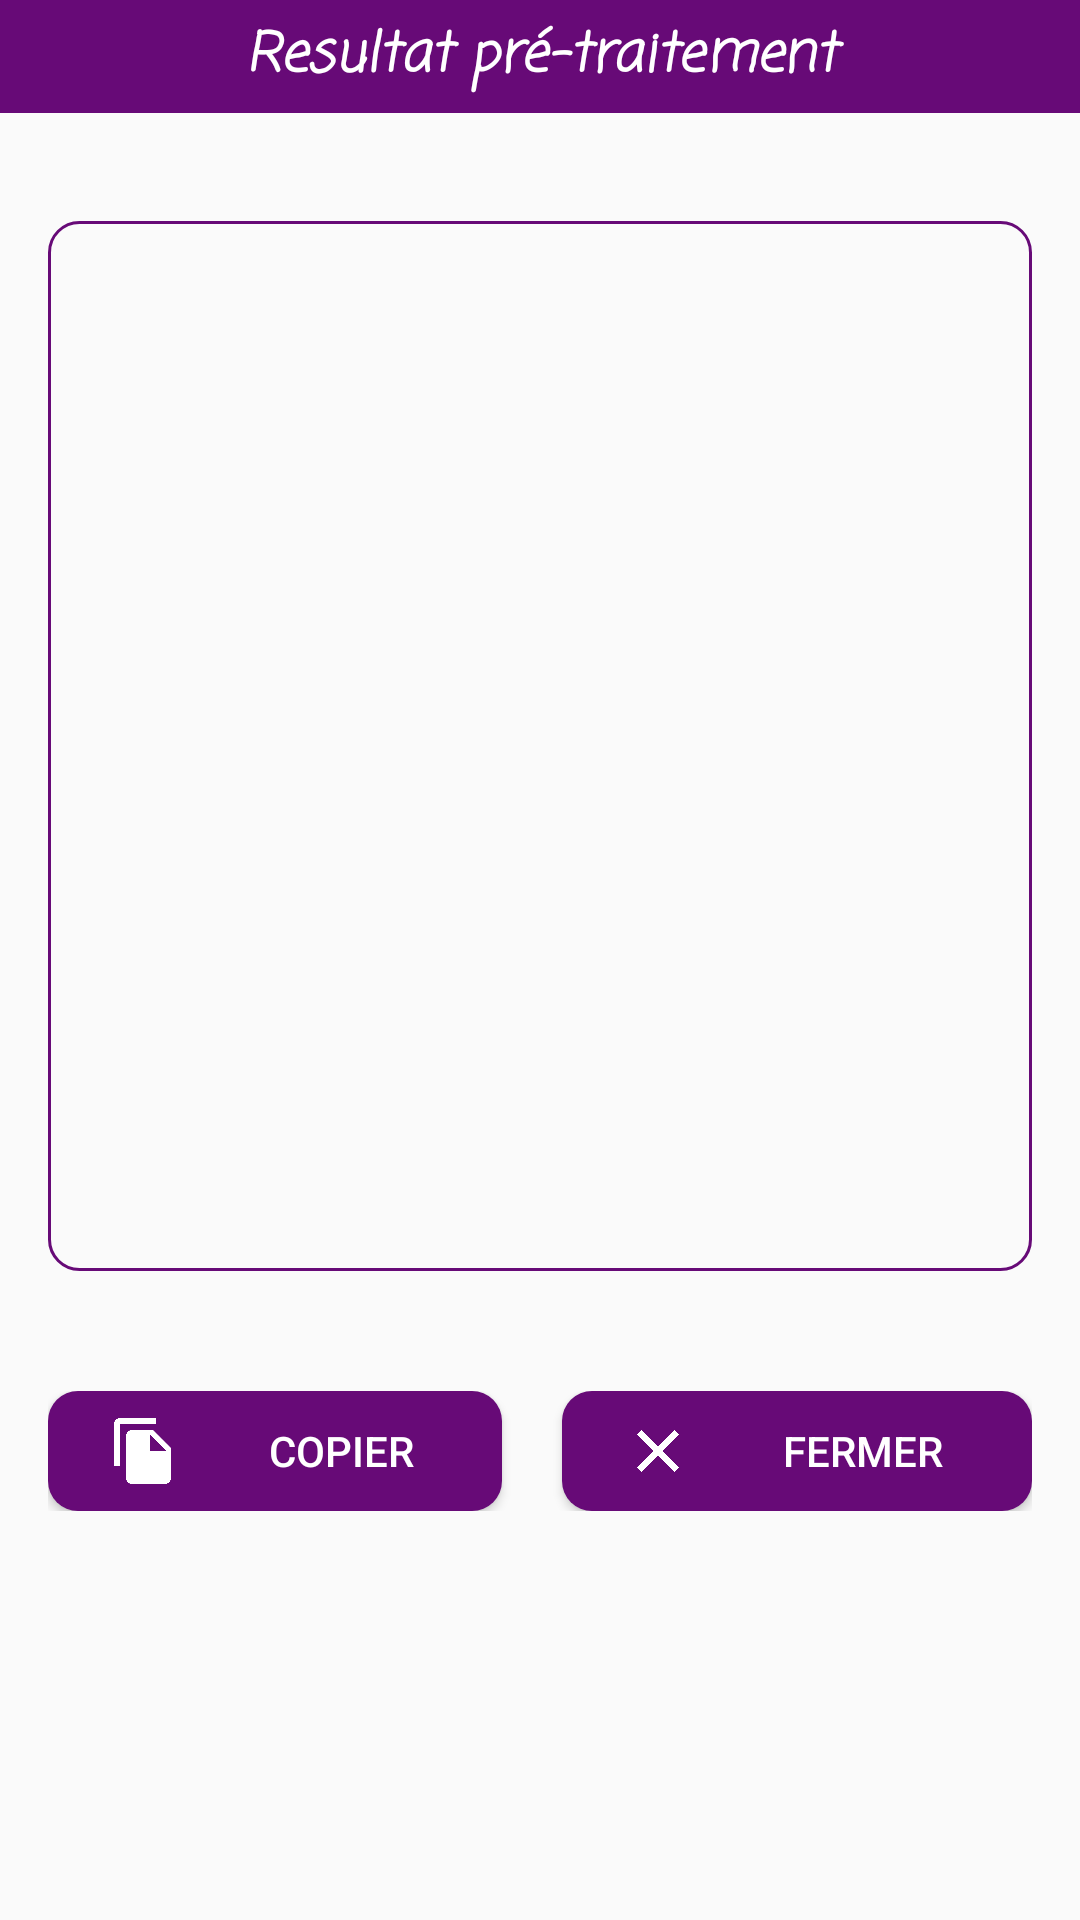

Write the Android layout XML for this screen, with the resource values it uses.
<!-- AndroidManifest.xml: application theme AppTheme -->
<!-- res/layout/activity_pretraitement.xml -->
<?xml version="1.0" encoding="utf-8"?>
<LinearLayout
    xmlns:android="http://schemas.android.com/apk/res/android"
    xmlns:app="http://schemas.android.com/apk/res-auto"
    xmlns:tools="http://schemas.android.com/tools"
    android:layout_width="match_parent"
    android:layout_height="match_parent"
    android:orientation="vertical"
    tools:context=".ContentActivity">


        <LinearLayout
            android:id="@+id/layout1"
            android:layout_width="match_parent"
            android:layout_height="wrap_content"
            android:orientation="vertical">

            <TextView
                android:layout_width="match_parent"
                android:layout_height="wrap_content"
                android:text="Resultat pré-traitement"
                android:textStyle="bold|italic"
                android:textColor="@color/blanc"
                android:textSize="18dp"
                android:background="@color/colorPrimary"
                android:layout_gravity="center_vertical"
                android:fontFamily="casual"
                android:padding="5dp"
                android:layout_marginBottom="0dp"
                android:gravity="center"/>

        </LinearLayout>

    <RelativeLayout
        android:layout_width="match_parent"
        android:layout_height="wrap_content"
        android:padding="16dp"
        android:layout_marginBottom="0dp">

        <ScrollView
            android:id="@+id/scrollView"
            android:layout_width="match_parent"
            android:layout_height="wrap_content"
            android:layout_marginBottom="5dp"
            android:scrollbars="none">

            <RelativeLayout
                android:layout_width="match_parent"
                android:layout_height="wrap_content">

                <LinearLayout
                    android:id="@+id/text_pretraitement"
                    android:layout_width="match_parent"
                    android:layout_height="wrap_content"
                    android:layout_marginTop="20dp"
                    android:orientation="vertical">

                    <EditText
                        android:id="@+id/text_contenu"
                        android:layout_width="match_parent"
                        android:layout_height="350dp"
                        android:background="@drawable/bg_border"
                        android:gravity="top"
                        android:padding="5dp"
                        android:scrollbars="vertical" />

                </LinearLayout>

                <LinearLayout
                    android:id="@+id/btn_two"
                    android:layout_width="match_parent"
                    android:layout_height="wrap_content"
                    android:layout_below="@id/text_pretraitement"
                    android:layout_marginTop="40dp"
                    android:orientation="horizontal">

                    <Button
                        android:id="@+id/btn_copy"
                        android:layout_width="wrap_content"
                        android:layout_height="40dp"
                        android:layout_marginRight="20dp"
                        android:layout_weight="1"
                        android:drawableLeft="@drawable/img_copier"
                        android:drawableTint="@color/blanc"
                        android:paddingLeft="20dp"
                        android:background="@drawable/background_border"
                        android:text="Copier"
                        android:textColor="@color/blanc" />

                    <Button
                        android:id="@+id/btn_close"
                        android:layout_width="wrap_content"
                        android:layout_height="40dp"
                        android:layout_weight="1"
                        android:background="@drawable/background_border"
                        android:text="Fermer"
                        android:drawableLeft="@drawable/img_fermer"
                        android:drawableTint="@color/blanc"
                        android:paddingLeft="20dp"
                        android:textColor="@color/blanc" />
                </LinearLayout>



            </RelativeLayout>

        </ScrollView>

    </RelativeLayout>


</LinearLayout>
<!-- resources referenced by this layout -->
<resources>
  <color name="blanc">#FFF</color>
  <color name="colorPrimary">#670A77</color>
  <!-- drawable background_border (drawable) -->
  <?xml version="1.0" encoding="utf-8"?>
  <shape xmlns:android="http://schemas.android.com/apk/res/android"
      android:shape="rectangle">
      <solid
          android:color="@color/colorPrimary"
          android:width="1dp"
          />
      <corners
          android:radius="10dp"
          />
  </shape>
  <!-- drawable bg_border (drawable) -->
  <?xml version="1.0" encoding="utf-8"?>
  <shape xmlns:android="http://schemas.android.com/apk/res/android"
      android:shape="rectangle">
      <stroke
          android:color="@color/colorPrimary"
          android:width="1dp"
          />
      <corners
          android:radius="10dp"
          />
  </shape>
  <!-- drawable img_copier (drawable) -->
  <vector android:height="24dp" android:tint="#7B1889"
      android:viewportHeight="24" android:viewportWidth="24"
      android:width="24dp" xmlns:android="http://schemas.android.com/apk/res/android">
      <path android:fillColor="@android:color/white" android:pathData="M16,1L4,1c-1.1,0 -2,0.9 -2,2v14h2L4,3h12L16,1zM15,5l6,6v10c0,1.1 -0.9,2 -2,2L7.99,23C6.89,23 6,22.1 6,21l0.01,-14c0,-1.1 0.89,-2 1.99,-2h7zM14,12h5.5L14,6.5L14,12z"/>
  </vector>
  <!-- drawable img_fermer (drawable) -->
  <vector android:height="24dp" android:tint="#7B1889"
      android:viewportHeight="24" android:viewportWidth="24"
      android:width="24dp" xmlns:android="http://schemas.android.com/apk/res/android">
      <path android:fillColor="@android:color/white" android:pathData="M19,6.41L17.59,5 12,10.59 6.41,5 5,6.41 10.59,12 5,17.59 6.41,19 12,13.41 17.59,19 19,17.59 13.41,12z"/>
  </vector>
  <style name="AppTheme" parent="Theme.AppCompat.Light.DarkActionBar">
          
          <item name="colorPrimary">@color/colorPrimary</item>
          <item name="colorPrimaryDark">@color/colorPrimaryDark</item>
          <item name="colorAccent">@color/colorAccent</item>
          <item name="android:navigationBarColor">@color/colorPrimary</item>
      </style>
  <color name="colorPrimaryDark">#670A77</color>
  <color name="colorAccent">#7B1889</color>
</resources>
